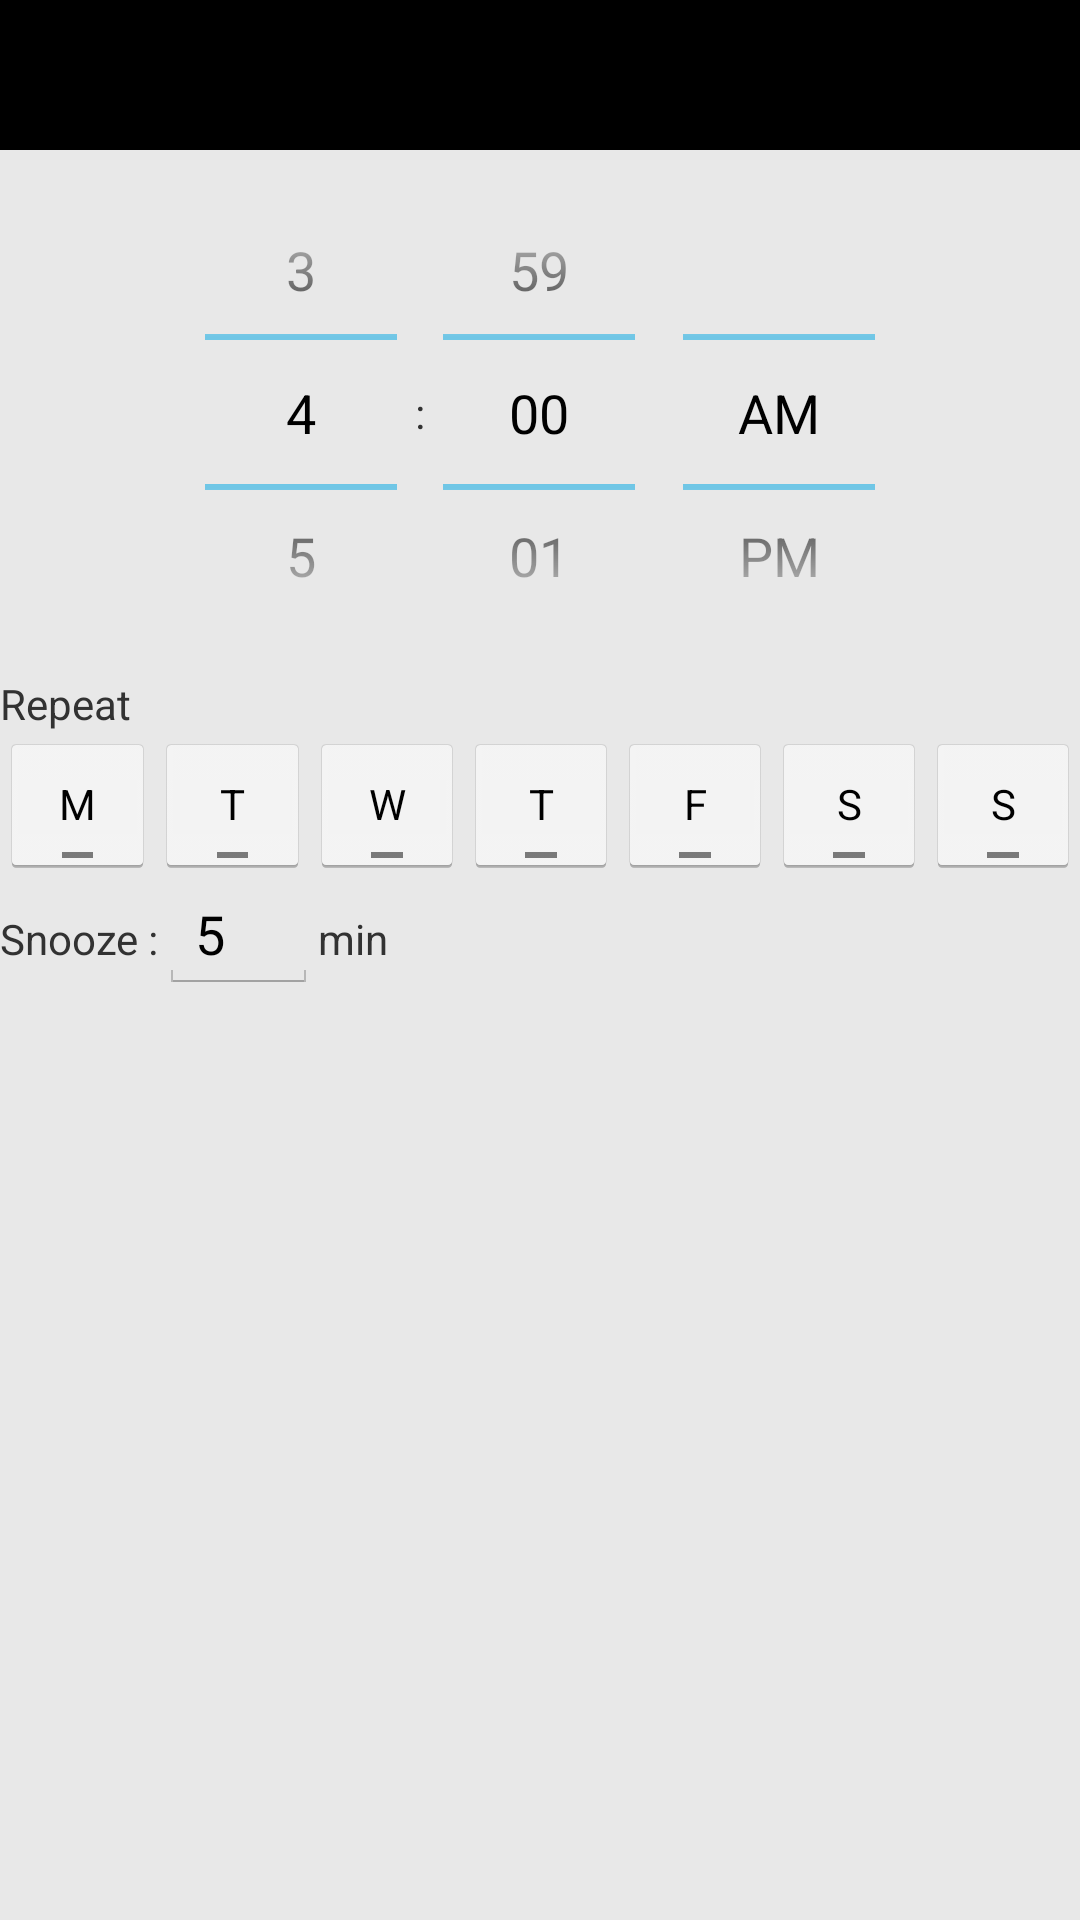

The Android layout XML behind this screen, and the referenced resources:
<!-- AndroidManifest.xml: application theme DeezerDemoTheme -->
<!-- res/layout/clock_activity.xml -->
<?xml version="1.0" encoding="utf-8"?>
<RelativeLayout xmlns:android="http://schemas.android.com/apk/res/android"
    android:layout_width="match_parent"
    android:layout_height="match_parent"
    android:background="@color/header_background"
    android:orientation="vertical"
    android:weightSum="1">

    <ImageButton
        android:id="@+id/button_previous"
        android:layout_width="match_parent"
        android:layout_height="50dp"
        android:background="@color/background_menu"
        android:src="@drawable/ic_action_previous"/>

    <TimePicker
        android:layout_width="match_parent"
        android:layout_height="175dp"
        android:id="@+id/timePicker"
        android:timePickerMode="spinner"
        android:layout_below="@+id/button_previous"/>

    <TextView
        android:id="@+id/repeat_text"
        android:text="@string/repeat"
        android:layout_width="match_parent"
        android:layout_height="wrap_content"
        android:layout_below="@id/timePicker"
        android:layout_marginLeft="@dimen/activity_horizontal_margin"
        android:layout_marginRight="@dimen/activity_horizontal_margin" />

    <LinearLayout
        android:id="@+id/days"
        android:orientation="horizontal"
        android:layout_width="wrap_content"
        android:layout_height="wrap_content"
        android:layout_marginLeft="@dimen/activity_horizontal_margin"
        android:layout_marginRight="@dimen/activity_horizontal_margin"
        android:layout_below="@id/repeat_text" >

        <ToggleButton
            android:textOff="M"
            android:textOn="M"
            android:layout_width="wrap_content"
            android:layout_height="wrap_content"
            android:id="@+id/monday"
            android:layout_weight="1" />

        <ToggleButton
            android:textOff="T"
            android:textOn="T"
            android:layout_width="wrap_content"
            android:layout_height="wrap_content"
            android:id="@+id/tuesday"
            android:layout_weight="1" />

        <ToggleButton
            android:textOff="W"
            android:textOn="W"
            android:layout_width="wrap_content"
            android:layout_height="wrap_content"
            android:id="@+id/wednesday"
            android:layout_weight="1" />

        <ToggleButton
            android:textOff="T"
            android:textOn="T"
            android:layout_width="wrap_content"
            android:layout_height="wrap_content"
            android:id="@+id/thursday"
            android:layout_weight="1" />

        <ToggleButton
            android:textOff="F"
            android:textOn="F"
            android:layout_width="wrap_content"
            android:layout_height="wrap_content"
            android:id="@+id/friday"
            android:layout_weight="1" />

        <ToggleButton
            android:textOff="S"
            android:textOn="S"
            android:layout_width="wrap_content"
            android:layout_height="wrap_content"
            android:id="@+id/saturday"
            android:layout_weight="1" />

        <ToggleButton
            android:textOff="S"
            android:textOn="S"
            android:layout_width="wrap_content"
            android:layout_height="wrap_content"
            android:id="@+id/sunday"
            android:layout_weight="1" />
    </LinearLayout>

    <LinearLayout
        android:orientation="horizontal"
        android:layout_width="match_parent"
        android:layout_height="match_parent"

        android:layout_below="@id/days">

        <TextView
            android:id="@+id/snooze_text"
            android:text="@string/snooze"
            android:layout_width="wrap_content"
            android:layout_height="wrap_content"
            android:layout_marginLeft="@dimen/activity_horizontal_margin"
            android:layout_marginRight="@dimen/activity_horizontal_margin" />

        <EditText
            android:id="@+id/snooze"
            android:layout_width="53dp"
            android:layout_height="wrap_content"
            android:text="5"
            android:inputType="number" />

        <TextView
            android:id="@+id/minute_text"
            android:text="@string/minute"
            android:layout_width="wrap_content"
            android:layout_height="wrap_content"
            android:layout_marginLeft="@dimen/activity_horizontal_margin"
            android:layout_marginRight="@dimen/activity_horizontal_margin" />

    </LinearLayout>

</RelativeLayout>
<!-- resources referenced by this layout -->
<resources>
  <color name="background_menu">#000000</color>
  <color name="header_background">#AADDDDDD</color>
  <string name="minute"> min </string>
  <string name="repeat"> Repeat </string>
  <string name="snooze"> Snooze : </string>
  <style name="DeezerDemoTheme" parent="@style/DeezerDemoBaseTheme">
  
          
          <item name="android:windowBackground">@android:color/white</item>
      </style>
  <style name="DeezerDemoBaseTheme" parent="@android:style/Theme.Light">
          
      </style>
</resources>
